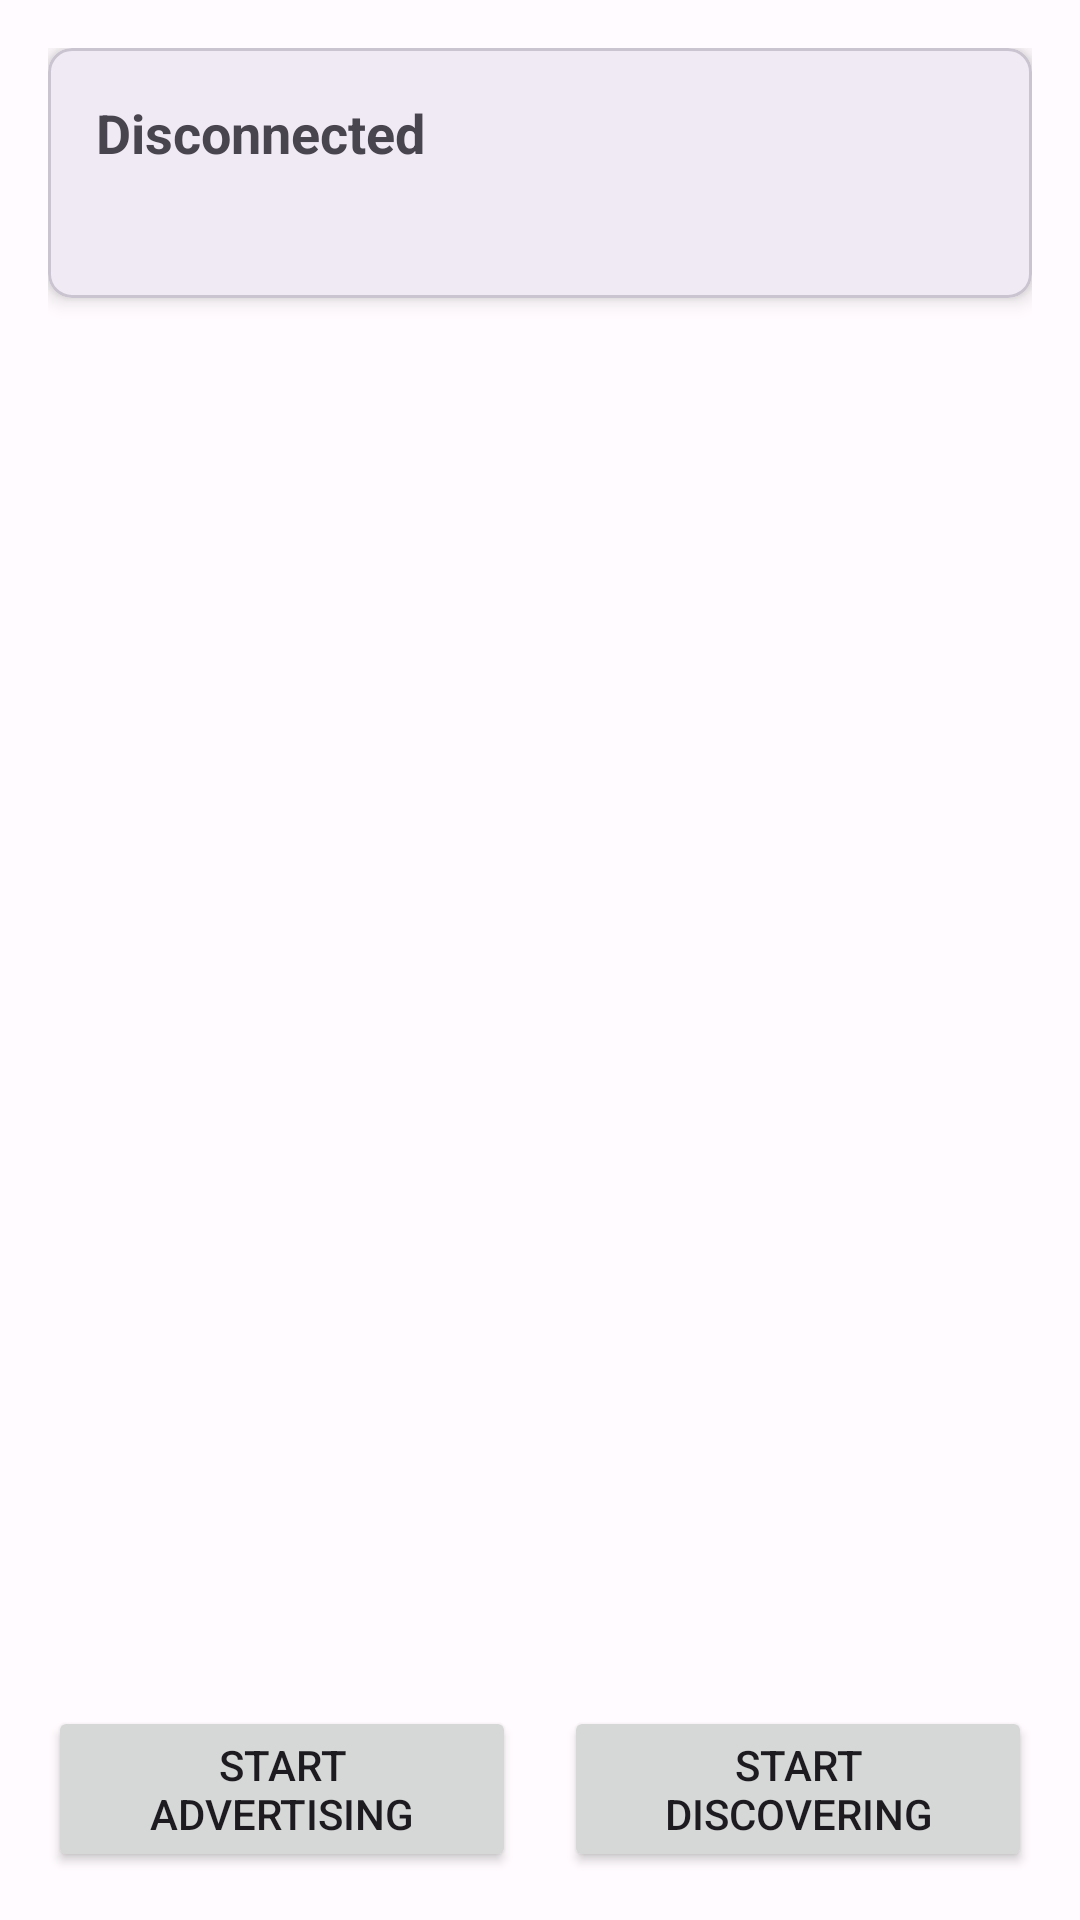

Produce the Android XML layout that renders to this screen, including the resource entries it uses.
<!-- AndroidManifest.xml: application theme Theme.PhotoTransfer -->
<!-- res/layout/fragment_transfer.xml -->
<?xml version="1.0" encoding="utf-8"?>
<LinearLayout xmlns:android="http://schemas.android.com/apk/res/android"
    xmlns:app="http://schemas.android.com/apk/res-auto"
    android:layout_width="match_parent"
    android:layout_height="match_parent"
    android:orientation="vertical"
    android:padding="16dp">

    <com.google.android.material.card.MaterialCardView
        android:layout_width="match_parent"
        android:layout_height="wrap_content"
        app:cardElevation="4dp"
        app:cardCornerRadius="8dp">

        <LinearLayout
            android:layout_width="match_parent"
            android:layout_height="wrap_content"
            android:orientation="vertical"
            android:padding="16dp">

            <TextView
                android:id="@+id/tvStatus"
                android:layout_width="wrap_content"
                android:layout_height="wrap_content"
                android:text="@string/disconnected"
                android:textSize="18sp"
                android:textStyle="bold" />

            <TextView
                android:id="@+id/tvDeviceName"
                android:layout_width="wrap_content"
                android:layout_height="wrap_content"
                android:layout_marginTop="8dp"
                android:text=""
                android:textSize="14sp" />

            <ProgressBar
                android:id="@+id/progressBar"
                style="?android:attr/progressBarStyleHorizontal"
                android:layout_width="match_parent"
                android:layout_height="wrap_content"
                android:layout_marginTop="16dp"
                android:visibility="gone" />

            <TextView
                android:id="@+id/tvProgress"
                android:layout_width="wrap_content"
                android:layout_height="wrap_content"
                android:layout_marginTop="8dp"
                android:visibility="gone" />

        </LinearLayout>

    </com.google.android.material.card.MaterialCardView>

    <androidx.recyclerview.widget.RecyclerView
        android:id="@+id/recyclerViewDevices"
        android:layout_width="match_parent"
        android:layout_height="0dp"
        android:layout_weight="1"
        android:layout_marginTop="16dp"
        app:layoutManager="androidx.recyclerview.widget.LinearLayoutManager" />

    
    <LinearLayout
        android:id="@+id/layoutDiscoveryButtons"
        android:layout_width="match_parent"
        android:layout_height="wrap_content"
        android:orientation="horizontal"
        android:layout_marginTop="16dp"
        android:visibility="visible">

        <Button
            android:id="@+id/btnStartAdvertising"
            android:layout_width="0dp"
            android:layout_height="wrap_content"
            android:layout_weight="1"
            android:layout_marginEnd="8dp"
            android:text="@string/start_advertising" />

        <Button
            android:id="@+id/btnStartDiscovery"
            android:layout_width="0dp"
            android:layout_height="wrap_content"
            android:layout_weight="1"
            android:layout_marginStart="8dp"
            android:text="@string/start_discovering" />

    </LinearLayout>

    
    <LinearLayout
        android:id="@+id/layoutTransferButtons"
        android:layout_width="match_parent"
        android:layout_height="wrap_content"
        android:orientation="vertical"
        android:layout_marginTop="16dp"
        android:visibility="gone">

        <Button
            android:id="@+id/btnSelectPhoto"
            android:layout_width="match_parent"
            android:layout_height="wrap_content"
            android:text="@string/select_photo"
            android:enabled="false" />

        <Button
            android:id="@+id/btnSendPhoto"
            android:layout_width="match_parent"
            android:layout_height="wrap_content"
            android:layout_marginTop="8dp"
            android:text="@string/send_photo"
            android:enabled="false" />

        <Button
            android:id="@+id/btnDisconnect"
            android:layout_width="match_parent"
            android:layout_height="wrap_content"
            android:layout_marginTop="8dp"
            android:text="@string/disconnect"
            style="@style/Widget.Material3.Button.OutlinedButton" />

    </LinearLayout>

</LinearLayout>
<!-- resources referenced by this layout -->
<resources>
  <string name="disconnect">Disconnect</string>
  <string name="disconnected">Disconnected</string>
  <string name="select_photo">Select Photo</string>
  <string name="send_photo">Send Photo</string>
  <string name="start_advertising">Start Advertising</string>
  <string name="start_discovering">Start Discovering</string>
  <style name="Theme.PhotoTransfer" parent="Base.Theme.PhotoTransfer" />
  <style name="Base.Theme.PhotoTransfer" parent="Theme.Material3.DayNight.NoActionBar">
          <item name="colorPrimary">@color/md_theme_primary</item>
          <item name="colorOnPrimary">@color/md_theme_onPrimary</item>
          <item name="colorPrimaryContainer">@color/md_theme_primaryContainer</item>
          <item name="colorOnPrimaryContainer">@color/md_theme_onPrimaryContainer</item>
          <item name="colorSecondary">@color/md_theme_secondary</item>
          <item name="colorOnSecondary">@color/md_theme_onSecondary</item>
          <item name="colorSecondaryContainer">@color/md_theme_secondaryContainer</item>
          <item name="colorOnSecondaryContainer">@color/md_theme_onSecondaryContainer</item>
          <item name="colorTertiary">@color/md_theme_tertiary</item>
          <item name="colorOnTertiary">@color/md_theme_onTertiary</item>
          <item name="colorTertiaryContainer">@color/md_theme_tertiaryContainer</item>
          <item name="colorOnTertiaryContainer">@color/md_theme_onTertiaryContainer</item>
          <item name="colorError">@color/md_theme_error</item>
          <item name="colorOnError">@color/md_theme_onError</item>
          <item name="colorErrorContainer">@color/md_theme_errorContainer</item>
          <item name="colorOnErrorContainer">@color/md_theme_onErrorContainer</item>
          <item name="android:colorBackground">@color/md_theme_background</item>
          <item name="colorOnBackground">@color/md_theme_onBackground</item>
          <item name="colorSurface">@color/md_theme_surface</item>
          <item name="colorOnSurface">@color/md_theme_onSurface</item>
      </style>
  <color name="md_theme_primary">#6750A4</color>
  <color name="md_theme_onPrimary">#FFFFFF</color>
  <color name="md_theme_primaryContainer">#EADDFF</color>
  <color name="md_theme_onPrimaryContainer">#21005D</color>
  <color name="md_theme_secondary">#625B71</color>
  <color name="md_theme_onSecondary">#FFFFFF</color>
  <color name="md_theme_secondaryContainer">#E8DEF8</color>
  <color name="md_theme_onSecondaryContainer">#1D192B</color>
  <color name="md_theme_tertiary">#7D5260</color>
  <color name="md_theme_onTertiary">#FFFFFF</color>
  <color name="md_theme_tertiaryContainer">#FFD8E4</color>
  <color name="md_theme_onTertiaryContainer">#31111D</color>
  <color name="md_theme_error">#B3261E</color>
  <color name="md_theme_onError">#FFFFFF</color>
  <color name="md_theme_errorContainer">#F9DEDC</color>
  <color name="md_theme_onErrorContainer">#410E0B</color>
  <color name="md_theme_background">#FFFBFE</color>
  <color name="md_theme_onBackground">#1C1B1F</color>
  <color name="md_theme_surface">#FFFBFE</color>
  <color name="md_theme_onSurface">#1C1B1F</color>
</resources>
